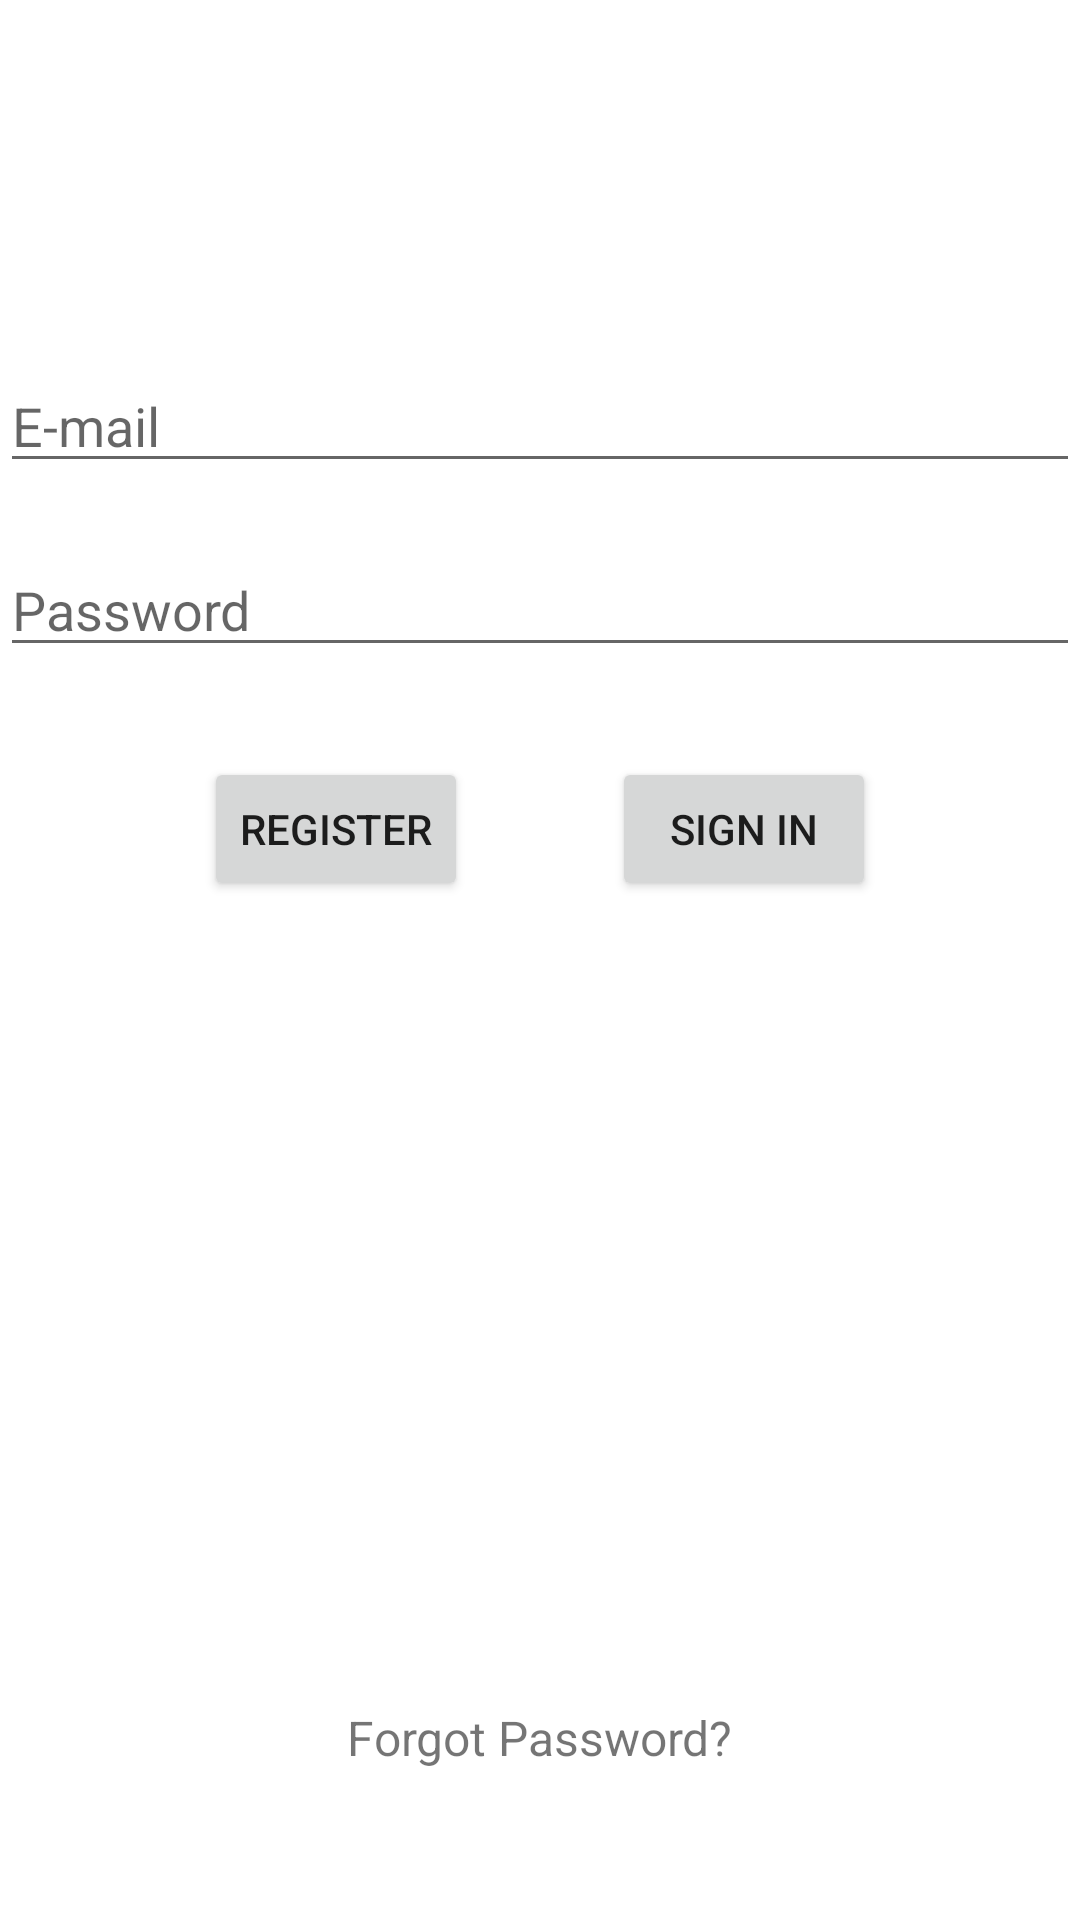

Produce the Android XML layout that renders to this screen, including the resource entries it uses.
<!-- AndroidManifest.xml: application theme Theme.Recipes -->
<!-- res/layout/activity_login.xml -->
<?xml version="1.0" encoding="utf-8"?>
<androidx.constraintlayout.widget.ConstraintLayout
        xmlns:android="http://schemas.android.com/apk/res/android"
        xmlns:tools="http://schemas.android.com/tools"
        xmlns:app="http://schemas.android.com/apk/res-auto"
        android:layout_width="match_parent"
        android:layout_height="match_parent"
        tools:context=".LoginActivity">

    <EditText android:layout_width="match_parent"
              android:layout_height="wrap_content"
              android:hint="E-mail"
              android:id="@+id/username"
              android:layout_marginHorizontal="@dimen/activity_horizontal_margin"
              app:layout_constraintTop_toTopOf="parent"
              app:layout_constraintBottom_toBottomOf="parent"
              app:layout_constraintLeft_toLeftOf="parent"
              app:layout_constraintVertical_bias="0.2"
              android:inputType="textEmailAddress"/>

    <EditText android:layout_width="match_parent"
              android:layout_height="wrap_content"
              android:hint="Password"
              android:id="@+id/password"
              android:layout_marginHorizontal="@dimen/activity_horizontal_margin"
              app:layout_constraintTop_toBottomOf="@id/username"
              app:layout_constraintBottom_toBottomOf="parent"
              app:layout_constraintLeft_toLeftOf="parent"
              app:layout_constraintVertical_bias="0"
              android:layout_marginTop="20dp"
              android:inputType="textPassword"
    />

    <LinearLayout android:layout_width="match_parent"
                  android:layout_height="wrap_content"
                  app:layout_constraintTop_toBottomOf="@id/password"
                  android:layout_marginTop="30dp"
                  android:orientation="horizontal"
                  android:gravity="center"
    >
        <Button
                android:text="Register"
                android:layout_width="wrap_content"
                android:layout_height="wrap_content" android:id="@+id/buttonRegister"
                app:layout_constraintEnd_toStartOf="@+id/buttonSignIn"
                android:layout_marginEnd="48dp"/>
        <Button
                android:text="Sign In"
                android:layout_width="wrap_content"
                android:layout_height="wrap_content"
                android:id="@+id/buttonSignIn"
        />

    </LinearLayout>

    <TextView android:layout_width="wrap_content"
              android:layout_height="wrap_content"
              android:id="@+id/forgotPass"
              app:layout_constraintBottom_toBottomOf="parent"
              app:layout_constraintLeft_toLeftOf="parent"
              app:layout_constraintRight_toRightOf="parent"
              android:text="Forgot Password?"
              android:layout_marginBottom="40dp"
              android:textSize="16sp"
              android:padding="10dp"
              android:clickable="true"
              android:onClick="forgot" />

</androidx.constraintlayout.widget.ConstraintLayout>
<!-- resources referenced by this layout -->
<resources>
  <style name="Theme.Recipes" parent="Theme.MaterialComponents.DayNight.NoActionBar">
          
          <item name="colorPrimary">@color/purple_500</item>
          <item name="colorPrimaryVariant">@color/purple_700</item>
          <item name="colorOnPrimary">@color/white</item>
          
          <item name="colorSecondary">@color/teal_200</item>
          <item name="colorSecondaryVariant">@color/teal_700</item>
          <item name="colorOnSecondary">@color/black</item>
          
          <item name="android:statusBarColor" tools:targetApi="l">?attr/colorPrimaryVariant</item>
          
      </style>
  <!-- not gathered from this repository: default colours our renderer supplied (Android Studio template values) -->
  <color name="purple_500">#FF6200EE</color>
  <color name="purple_700">#FF3700B3</color>
  <color name="teal_200">#FF03DAC5</color>
  <color name="teal_700">#FF018786</color>
  <color name="black">#FF000000</color>
  <color name="white">#FFFFFFFF</color>
</resources>
